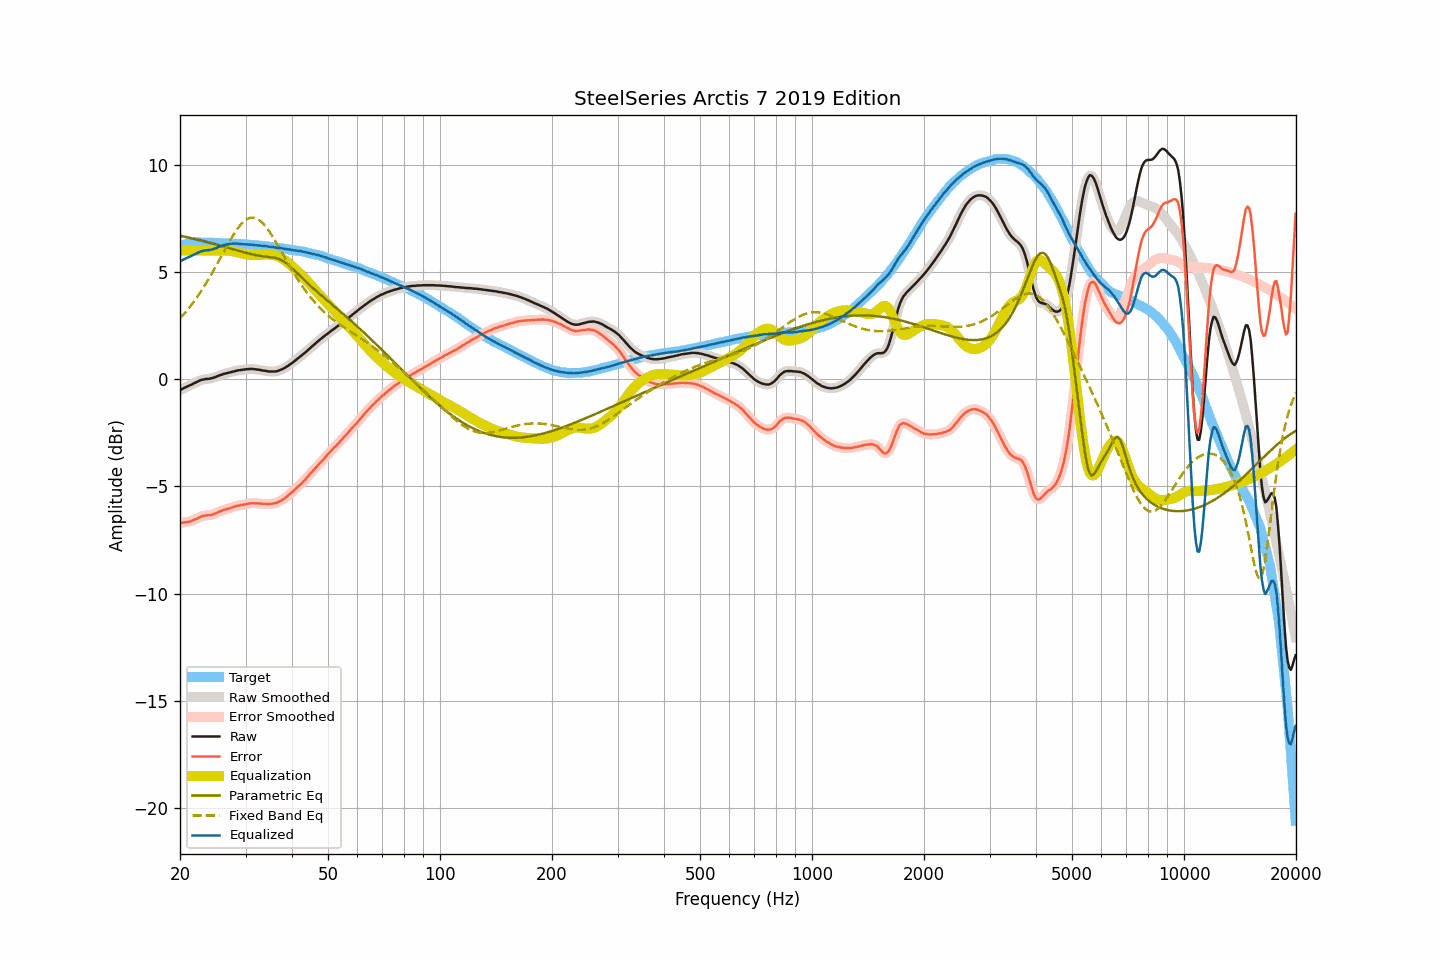

The data file committed next to this chart (first rows):
frequency, raw, smoothed, error, error_smoothed, equalization, parametric_eq, fixed_band_eq, equalized_raw, equalized_smoothed, target
20.00, -0.51, -0.51, -6.71, -6.71, 6.00, 6.69, 2.83, 5.49, 5.49, 6.20
20.20, -0.47, -0.47, -6.70, -6.70, 6.00, 6.67, 2.92, 5.53, 5.53, 6.23
20.40, -0.43, -0.43, -6.69, -6.69, 6.00, 6.66, 3.00, 5.57, 5.57, 6.26
20.61, -0.39, -0.39, -6.67, -6.68, 6.00, 6.64, 3.08, 5.61, 5.61, 6.28
20.81, -0.36, -0.36, -6.67, -6.67, 6.00, 6.63, 3.17, 5.64, 5.64, 6.31
21.02, -0.32, -0.32, -6.66, -6.65, 6.00, 6.61, 3.26, 5.68, 5.68, 6.34
21.23, -0.29, -0.29, -6.64, -6.64, 6.00, 6.59, 3.36, 5.71, 5.71, 6.35
21.44, -0.26, -0.26, -6.62, -6.61, 6.00, 6.57, 3.45, 5.74, 5.74, 6.36
21.66, -0.22, -0.22, -6.59, -6.58, 6.00, 6.56, 3.55, 5.78, 5.78, 6.36
21.87, -0.18, -0.18, -6.54, -6.55, 6.00, 6.54, 3.65, 5.82, 5.82, 6.36
22.09, -0.15, -0.15, -6.52, -6.52, 6.00, 6.52, 3.76, 5.85, 5.85, 6.37
22.31, -0.11, -0.11, -6.48, -6.48, 6.00, 6.50, 3.86, 5.89, 5.89, 6.37
22.54, -0.07, -0.07, -6.44, -6.45, 6.00, 6.49, 3.97, 5.93, 5.93, 6.37
22.76, -0.04, -0.04, -6.41, -6.41, 6.00, 6.47, 4.09, 5.96, 5.96, 6.37
22.99, -0.02, -0.02, -6.38, -6.39, 6.00, 6.45, 4.20, 5.98, 5.98, 6.36
23.22, -0.01, -0.01, -6.37, -6.37, 6.00, 6.43, 4.32, 5.99, 5.99, 6.36
23.45, 0.01, 0.00, -6.35, -6.35, 6.00, 6.41, 4.44, 6.01, 6.00, 6.36
23.69, 0.01, 0.01, -6.35, -6.35, 6.00, 6.39, 4.57, 6.01, 6.01, 6.36
23.92, 0.02, 0.02, -6.34, -6.34, 6.00, 6.37, 4.69, 6.02, 6.02, 6.36
24.16, 0.03, 0.03, -6.34, -6.33, 6.00, 6.35, 4.82, 6.03, 6.03, 6.37
24.40, 0.05, 0.05, -6.32, -6.31, 6.00, 6.33, 4.95, 6.05, 6.05, 6.37
24.65, 0.07, 0.07, -6.29, -6.29, 6.00, 6.31, 5.08, 6.07, 6.07, 6.36
24.89, 0.10, 0.10, -6.25, -6.26, 6.00, 6.29, 5.22, 6.10, 6.10, 6.35
25.14, 0.13, 0.13, -6.22, -6.22, 6.00, 6.27, 5.35, 6.13, 6.13, 6.35
25.39, 0.16, 0.16, -6.19, -6.19, 6.00, 6.25, 5.49, 6.16, 6.16, 6.35
25.65, 0.19, 0.19, -6.16, -6.16, 6.00, 6.23, 5.63, 6.19, 6.19, 6.35
25.91, 0.21, 0.21, -6.13, -6.13, 6.00, 6.21, 5.77, 6.21, 6.22, 6.34
26.16, 0.24, 0.24, -6.10, -6.10, 6.00, 6.19, 5.90, 6.24, 6.24, 6.34
26.43, 0.26, 0.26, -6.08, -6.08, 6.00, 6.16, 6.04, 6.26, 6.26, 6.34
26.69, 0.28, 0.28, -6.06, -6.06, 6.00, 6.14, 6.18, 6.28, 6.28, 6.34
26.96, 0.30, 0.30, -6.04, -6.04, 6.00, 6.12, 6.31, 6.30, 6.30, 6.34
27.23, 0.32, 0.32, -6.02, -6.01, 5.99, 6.10, 6.45, 6.31, 6.31, 6.33
27.50, 0.34, 0.34, -5.99, -5.99, 5.97, 6.08, 6.57, 6.31, 6.31, 6.33
27.77, 0.36, 0.36, -5.96, -5.96, 5.96, 6.06, 6.70, 6.32, 6.32, 6.32
28.05, 0.38, 0.38, -5.94, -5.94, 5.94, 6.04, 6.82, 6.32, 6.32, 6.32
28.33, 0.40, 0.40, -5.91, -5.92, 5.93, 6.01, 6.93, 6.32, 6.32, 6.31
28.62, 0.41, 0.41, -5.90, -5.90, 5.91, 5.99, 7.04, 6.32, 6.32, 6.31
28.90, 0.42, 0.42, -5.89, -5.88, 5.89, 5.97, 7.13, 6.31, 6.31, 6.31
29.19, 0.43, 0.43, -5.86, -5.87, 5.87, 5.95, 7.23, 6.30, 6.30, 6.29
29.48, 0.44, 0.44, -5.86, -5.86, 5.85, 5.93, 7.30, 6.29, 6.29, 6.30
29.78, 0.45, 0.45, -5.84, -5.84, 5.84, 5.91, 7.37, 6.29, 6.29, 6.29
30.08, 0.46, 0.46, -5.83, -5.83, 5.82, 5.89, 7.43, 6.28, 6.28, 6.29
30.38, 0.47, 0.47, -5.81, -5.81, 5.81, 5.87, 7.48, 6.28, 6.28, 6.28
30.68, 0.47, 0.47, -5.81, -5.80, 5.80, 5.85, 7.51, 6.27, 6.28, 6.27
30.99, 0.48, 0.48, -5.78, -5.79, 5.79, 5.83, 7.53, 6.27, 6.27, 6.26
31.30, 0.48, 0.48, -5.78, -5.79, 5.79, 5.82, 7.53, 6.27, 6.26, 6.26
31.61, 0.47, 0.47, -5.79, -5.78, 5.79, 5.80, 7.53, 6.25, 6.26, 6.26
31.93, 0.46, 0.46, -5.79, -5.79, 5.79, 5.79, 7.51, 6.24, 6.25, 6.25
32.24, 0.45, 0.45, -5.78, -5.79, 5.79, 5.77, 7.48, 6.24, 6.24, 6.23
32.57, 0.44, 0.44, -5.79, -5.79, 5.79, 5.76, 7.43, 6.23, 6.23, 6.23
32.89, 0.43, 0.43, -5.80, -5.80, 5.80, 5.74, 7.38, 6.23, 6.23, 6.23
33.22, 0.41, 0.41, -5.81, -5.81, 5.81, 5.73, 7.31, 6.21, 6.22, 6.22
33.55, 0.40, 0.40, -5.81, -5.81, 5.81, 5.72, 7.23, 6.21, 6.21, 6.21
33.89, 0.39, 0.39, -5.81, -5.82, 5.82, 5.71, 7.14, 6.20, 6.20, 6.20
34.23, 0.38, 0.38, -5.82, -5.82, 5.82, 5.71, 7.05, 6.20, 6.19, 6.20
34.57, 0.36, 0.37, -5.82, -5.82, 5.82, 5.70, 6.94, 6.18, 6.18, 6.18
34.92, 0.36, 0.36, -5.81, -5.82, 5.82, 5.69, 6.83, 6.17, 6.17, 6.17
35.27, 0.36, 0.36, -5.81, -5.81, 5.81, 5.68, 6.72, 6.17, 6.16, 6.17
35.62, 0.36, 0.36, -5.79, -5.80, 5.80, 5.67, 6.60, 6.16, 6.15, 6.15
35.97, 0.36, 0.36, -5.78, -5.78, 5.78, 5.65, 6.47, 6.14, 6.14, 6.14
... 635 more rows
